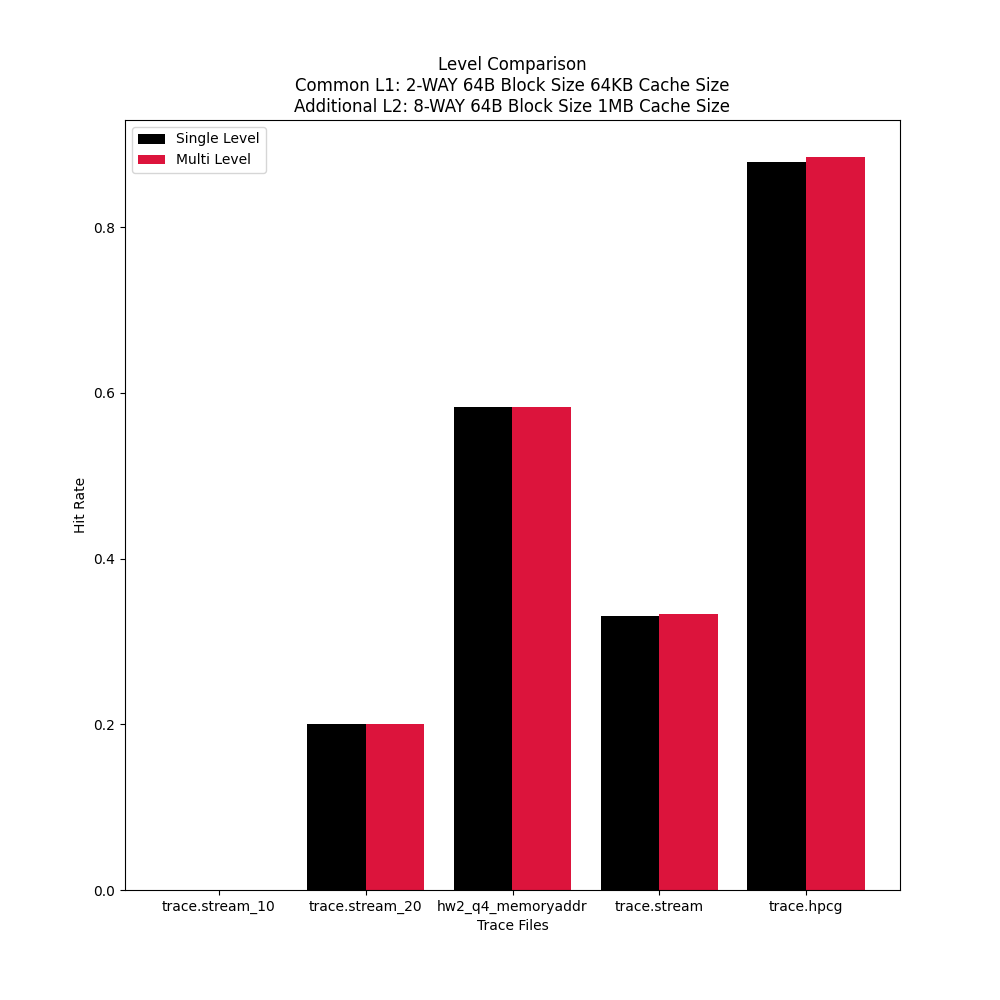

Data behind this chart, as committed beside it:
trace_files, Single_Level, Multiple_Level
trace.stream_10, 0, 0
trace.stream_20, 0.2, 0.2
hw2_q4_memoryaddr, 0.5833, 0.5833
trace.stream, 0.3309, 0.3332
trace.hpcg, 0.8785, 0.8853
